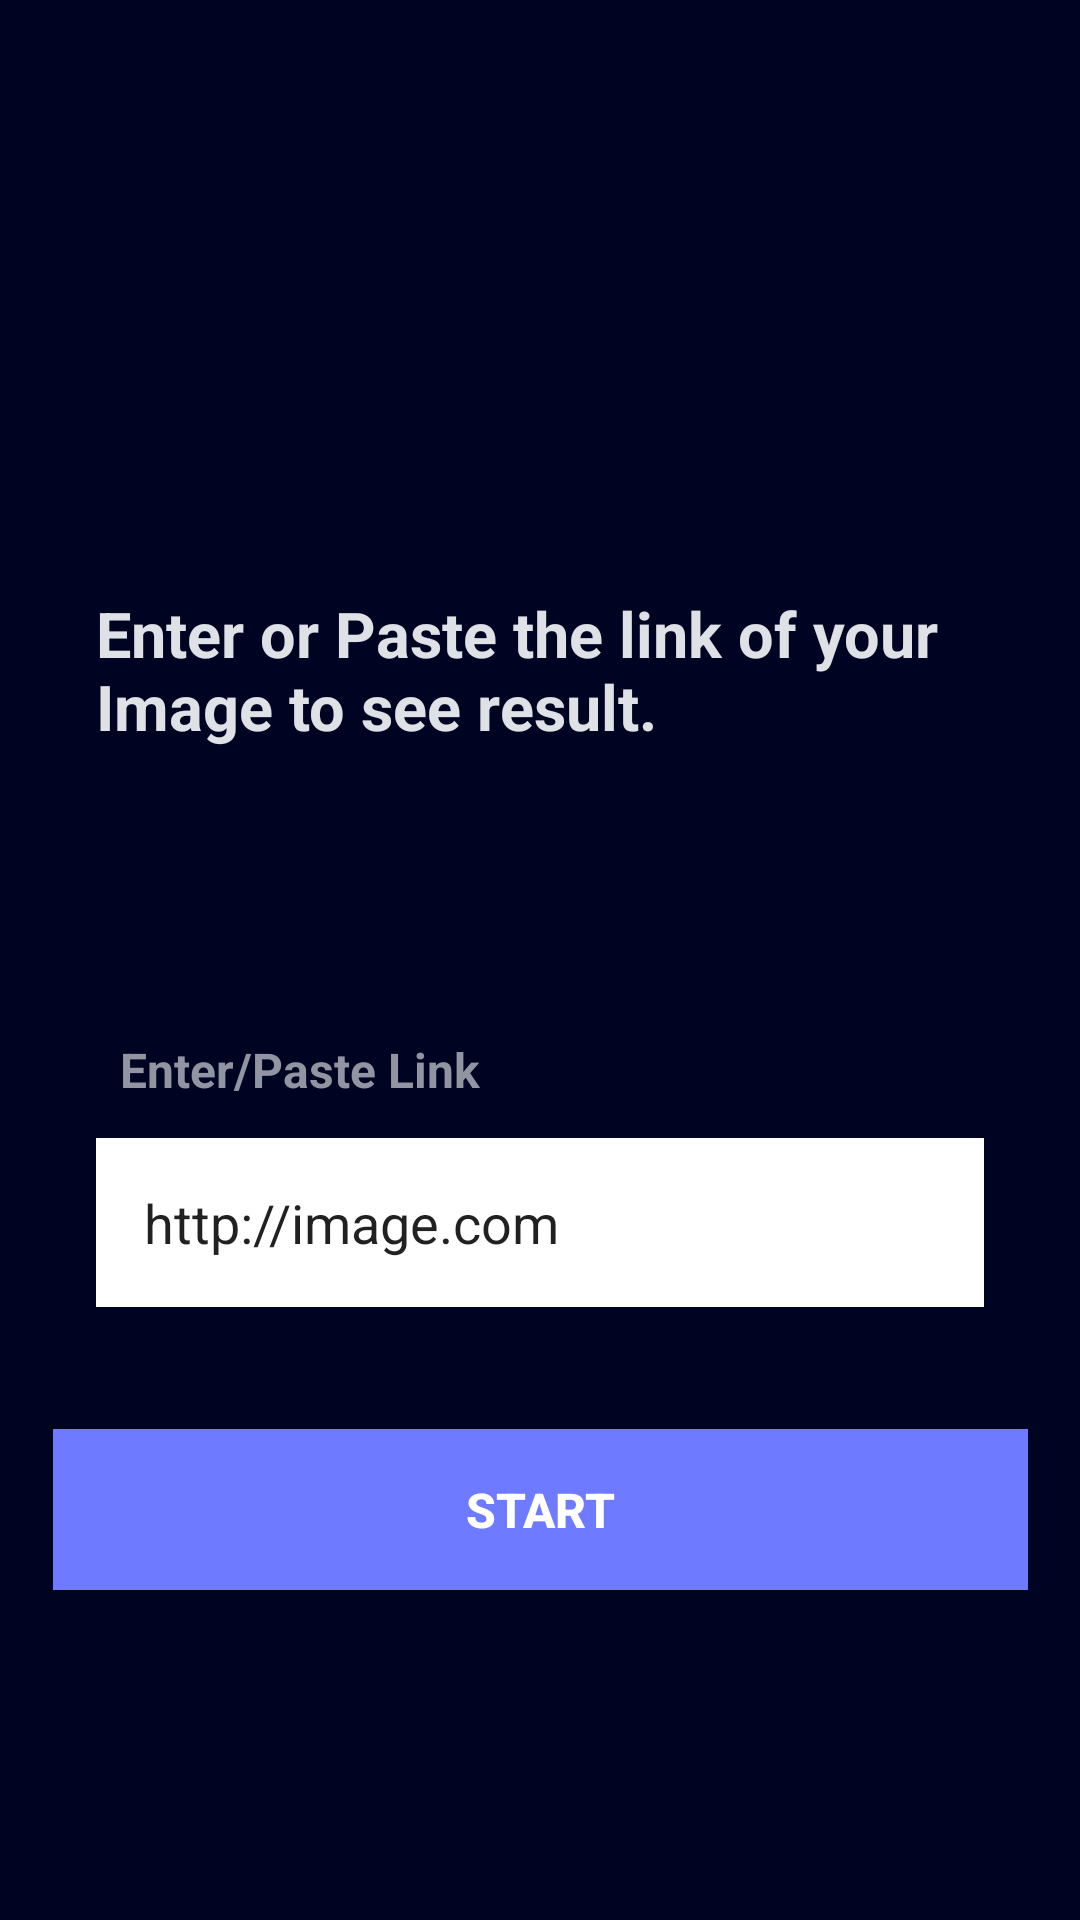

Produce the Android XML layout that renders to this screen, including the resource entries it uses.
<!-- AndroidManifest.xml: application theme ImageFinder -->
<!-- res/layout/plagiarism.xml -->
<?xml version="1.0" encoding="utf-8"?>
<androidx.constraintlayout.widget.ConstraintLayout
    xmlns:android="http://schemas.android.com/apk/res/android"
    xmlns:app="http://schemas.android.com/apk/res-auto"
    xmlns:tools="http://schemas.android.com/tools"
    android:layout_width="match_parent"
    android:layout_height="match_parent"
    android:background="@color/background_blue">


    <TextView
        android:id="@+id/textView"
        android:layout_width="wrap_content"
        android:layout_height="wrap_content"
        android:padding="32dp"
        android:text="Enter or Paste the link of your Image to see result."
        android:textColor="#Dee1E6"
        android:textSize="21sp"
        android:textStyle="bold"
        app:layout_constraintBottom_toBottomOf="parent"
        app:layout_constraintStart_toStartOf="parent"
        app:layout_constraintTop_toTopOf="parent"
        app:layout_constraintVertical_bias="0.315" />

    <TextView
        android:id="@+id/textView2"
        android:layout_width="wrap_content"
        android:layout_height="wrap_content"
        android:layout_marginTop="56dp"
        android:text="Enter/Paste Link"
        android:textColor="#9095A1"
        android:textSize="16sp"
        android:textStyle="bold"
        android:padding="8dp"
        android:layout_marginLeft="32dp"
        android:layout_marginRight="32dp"
        app:layout_constraintBottom_toBottomOf="parent"
        app:layout_constraintStart_toStartOf="parent"
        app:layout_constraintTop_toBottomOf="@+id/textView"
        app:layout_constraintVertical_bias="0.0" />

    <EditText
        android:layout_width="match_parent"
        android:layout_height="wrap_content"
        android:layout_marginTop="4dp"
        android:text="http://image.com"
        android:padding="16dp"
        android:layout_marginLeft="32dp"
        android:layout_marginRight="32dp"
        android:id="@+id/edit"
        android:background="#FFFFFF"
        app:layout_constraintBottom_toBottomOf="parent"
        app:layout_constraintStart_toStartOf="parent"
        app:layout_constraintTop_toBottomOf="@+id/textView2"
        app:layout_constraintVertical_bias="0.0" />

    <Button
        android:layout_width="325dp"
        android:layout_height="wrap_content"
        android:background="#6E7AFF"
        android:text="Start"
        android:textColor="#FFFFFF"
        android:textSize="16sp"
        android:textStyle="bold"
        android:padding="16dp"
        app:layout_constraintBottom_toBottomOf="parent"
        app:layout_constraintEnd_toEndOf="parent"
        app:layout_constraintStart_toStartOf="parent"
        app:layout_constraintTop_toBottomOf="@+id/edit"
        app:layout_constraintVertical_bias="0.269" />

</androidx.constraintlayout.widget.ConstraintLayout>
<!-- resources referenced by this layout -->
<resources>
  <color name="background_blue">#000423</color>
  <style name="ImageFinder" parent="Theme.AppCompat.Light.NoActionBar" />
</resources>
